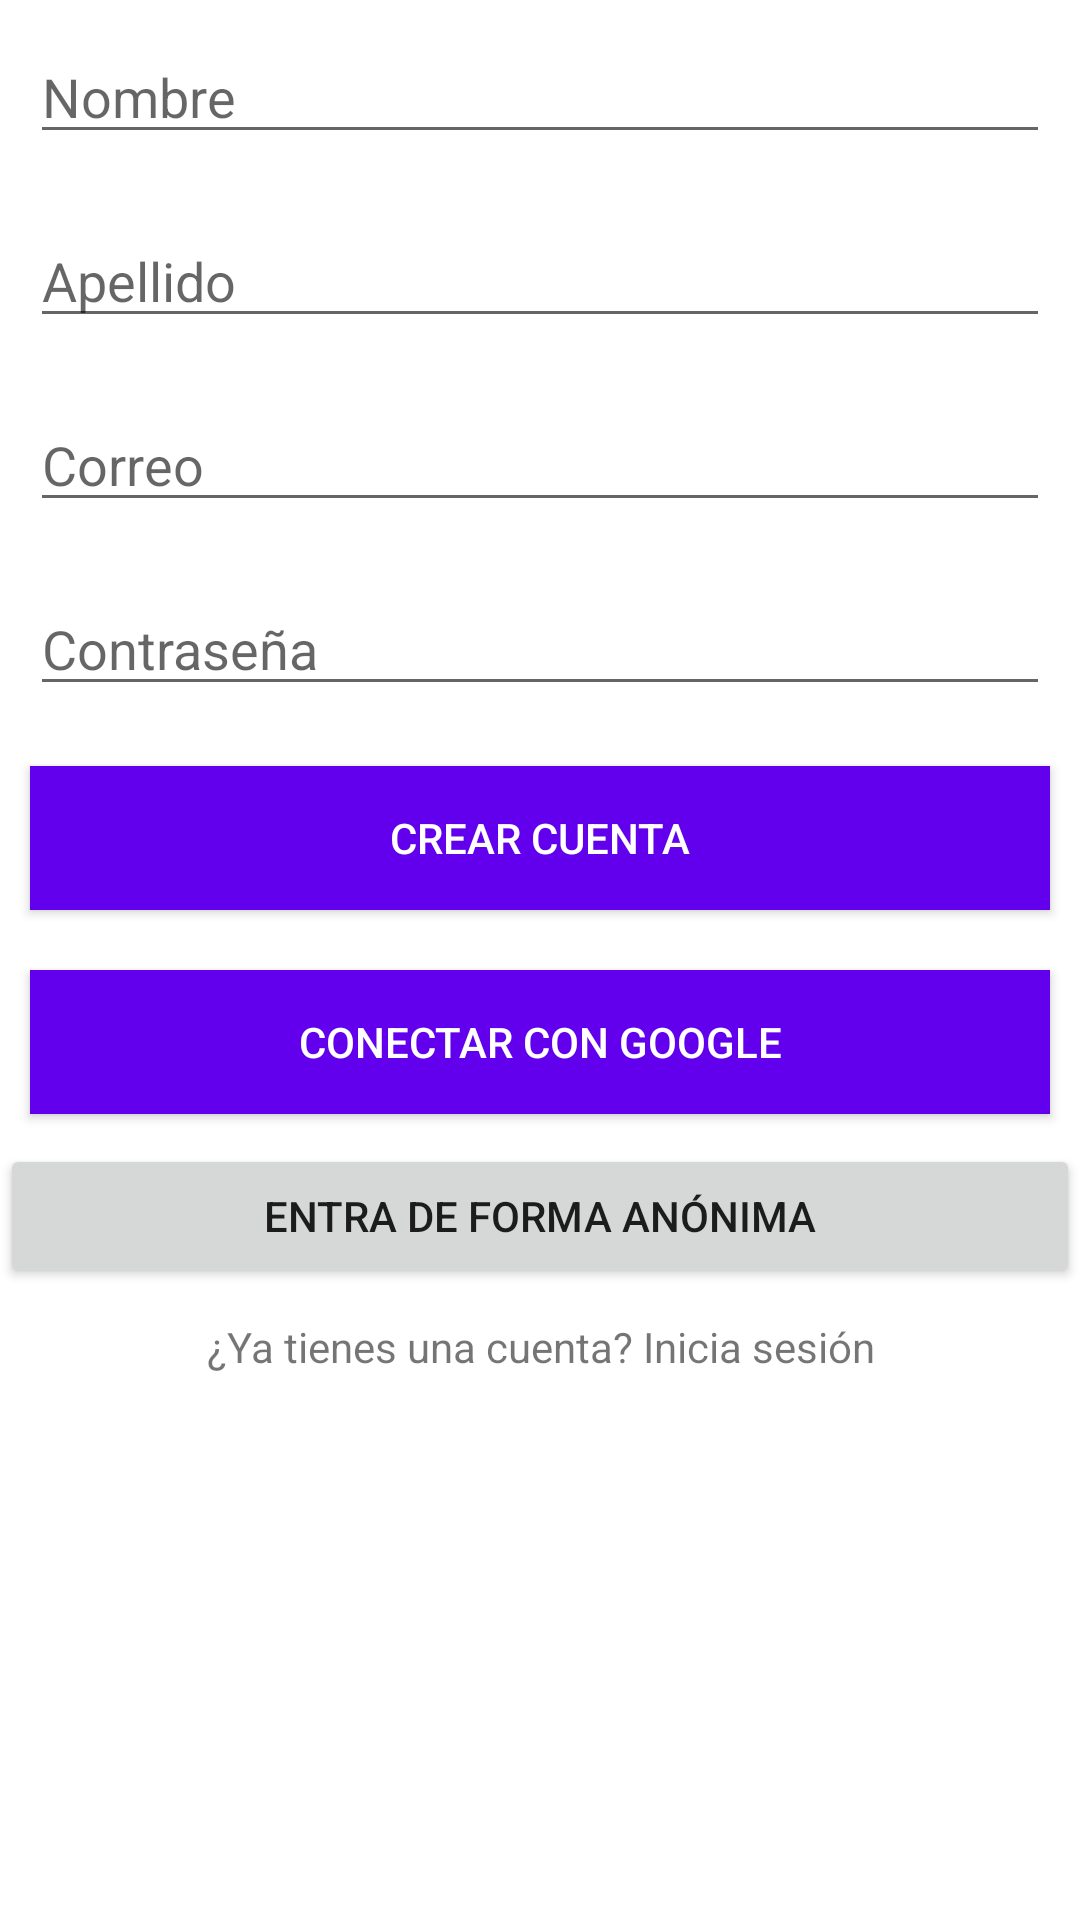

The Android layout XML behind this screen, and the referenced resources:
<!-- AndroidManifest.xml: application theme Theme.ActividadInterfacesFirebase -->
<!-- res/layout/activity_register.xml -->
<?xml version="1.0" encoding="utf-8"?>
<LinearLayout xmlns:android="http://schemas.android.com/apk/res/android"
    xmlns:app="http://schemas.android.com/apk/res-auto"
    xmlns:tools="http://schemas.android.com/tools"
    android:layout_width="match_parent"
    android:layout_height="match_parent"
    android:orientation="vertical"
    tools:context=".Register">

    <ProgressBar
        android:id="@+id/progressBar"
        style="?android:attr/progressBarStyleHorizontal"
        android:layout_width="match_parent"
        android:indeterminate="true"
        android:layout_height="wrap_content"
        android:visibility="gone"/>

    <EditText
        android:id="@+id/txtName"
        android:layout_width="match_parent"
        android:layout_height="wrap_content"
        android:layout_margin="10dp"
        android:ems="10"
        android:hint="Nombre"
        android:inputType="textPersonName"/>

    <EditText
        android:id="@+id/txtLastName"
        android:layout_width="match_parent"
        android:layout_height="wrap_content"
        android:layout_margin="10dp"
        android:ems="10"
        android:hint="Apellido"
        android:inputType="textPersonName"/>

    <EditText
        android:id="@+id/txtEmail"
        android:layout_margin="10dp"
        android:layout_width="match_parent"
        android:layout_height="wrap_content"
        android:ems="10"
        android:hint="Correo"
        android:inputType="textEmailAddress" />

    <EditText
        android:id="@+id/txtPassword"
        android:layout_margin="10dp"
        android:layout_width="match_parent"
        android:layout_height="wrap_content"
        android:ems="10"
        android:hint="Contraseña"
        android:inputType="textPassword" />

    <Button
        android:onClick="Register"
        android:id="@+id/register"
        android:layout_margin="10dp"
        android:layout_width="match_parent"
        android:layout_height="wrap_content"
        android:text="Crear Cuenta"
        android:background="@color/design_default_color_primary"
        android:textColor="@color/white"
        />

    <Button
        android:onClick="Google"
        android:id="@+id/Google"
        android:layout_margin="10dp"
        android:layout_width="match_parent"
        android:layout_height="wrap_content"
        android:text="Conectar con Google"
        android:background="@color/design_default_color_primary"
        android:textColor="@color/white"
        />

    <Button
        android:onClick="Anonymous"
        android:id="@+id/Anoymous"
        android:layout_width="match_parent"
        android:layout_height="wrap_content"
        android:text="Entra de forma anónima" />

    <TextView
        android:onClick="login"
        android:layout_margin="10dp"
        android:gravity="center"
        android:id="@+id/txtLogin"
        android:layout_width="match_parent"
        android:layout_height="wrap_content"
        android:text="¿Ya tienes una cuenta? Inicia sesión" />

</LinearLayout>
<!-- resources referenced by this layout -->
<resources>
  <style name="Theme.ActividadInterfacesFirebase" parent="Theme.MaterialComponents.DayNight.DarkActionBar">
          
          <item name="colorPrimary">@color/purple_500</item>
          <item name="colorPrimaryVariant">@color/purple_700</item>
          <item name="colorOnPrimary">@color/white</item>
          
          <item name="colorSecondary">@color/teal_200</item>
          <item name="colorSecondaryVariant">@color/teal_700</item>
          <item name="colorOnSecondary">@color/black</item>
          
          <item name="android:statusBarColor" tools:targetApi="l">?attr/colorPrimaryVariant</item>
          
      </style>
  <!-- not gathered from this repository: default colours our renderer supplied (Android Studio template values) -->
  <color name="purple_500">#FF6200EE</color>
  <color name="purple_700">#FF3700B3</color>
  <color name="teal_200">#FF03DAC5</color>
  <color name="teal_700">#FF018786</color>
  <color name="black">#FF000000</color>
  <color name="white">#FFFFFFFF</color>
</resources>
